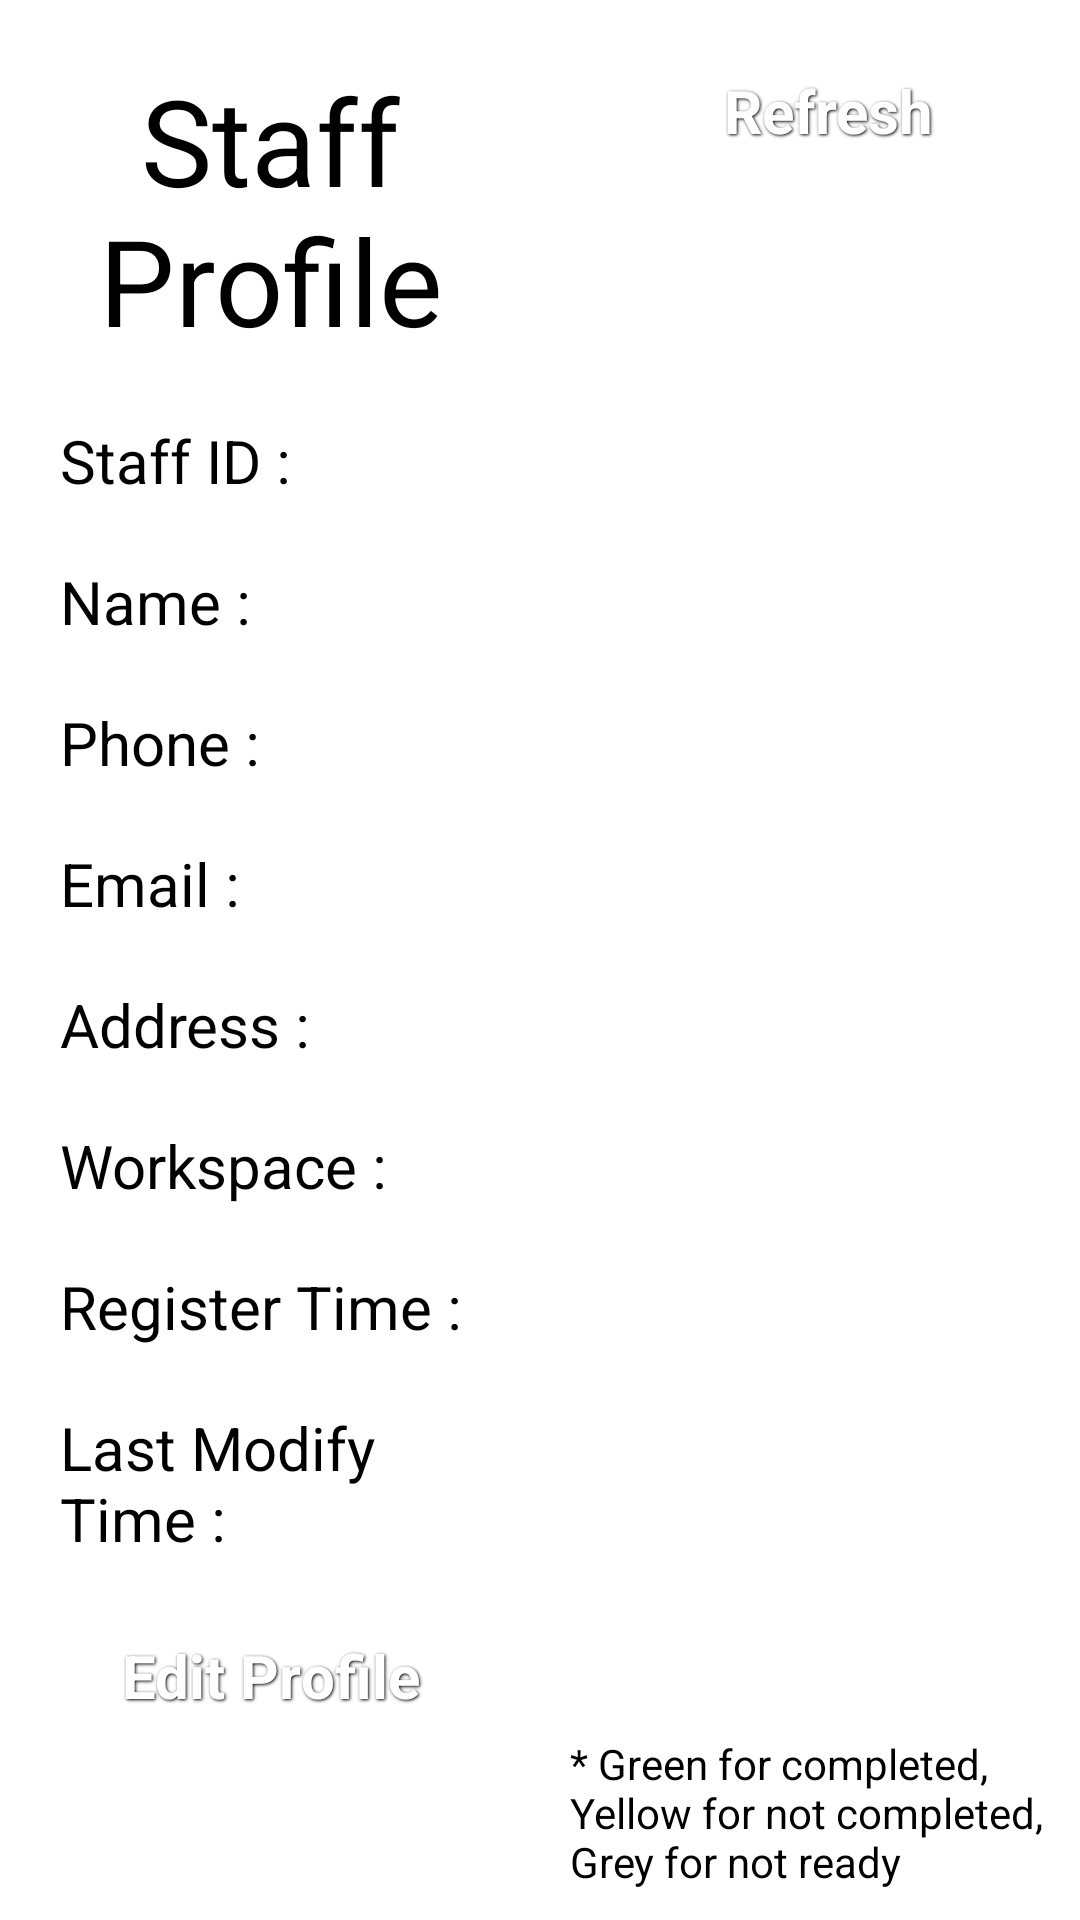

Write the Android layout XML for this screen, with the resource values it uses.
<!-- AndroidManifest.xml: application theme android:Theme.Holo.Light -->
<!-- res/layout/staff_profile_task.xml -->
<?xml version="1.0" encoding="utf-8"?>
<LinearLayout xmlns:android="http://schemas.android.com/apk/res/android"
              android:layout_width="match_parent"
              android:layout_height="match_parent"
              android:background="#FFFFFF"
              android:orientation="horizontal">

    <ScrollView
        android:layout_weight="1"
        android:layout_width="0dp"
        android:layout_margin="10dp"
        android:layout_height="wrap_content">

        <TableLayout
            android:layout_width="match_parent"
            android:layout_height="match_parent"
            android:orientation="vertical">

            <TextView
                android:layout_width="wrap_content"
                android:layout_height="wrap_content"
                android:gravity="center"
                android:padding="10dp"
                android:textColor="#000"
                android:text="Staff Profile"
                android:textSize="40sp"/>

            <TableRow>

                <TextView
                    android:layout_width="wrap_content"
                    android:layout_height="wrap_content"
                    android:padding="10dp"
                    android:text="Staff ID : "
                    android:textColor="#000"
                    android:textSize="20sp"/>

                <TextView
                    android:id="@+id/staffIdTv"
                    android:layout_width="wrap_content"
                    android:layout_height="wrap_content"
                    android:padding="10dp"
                    android:textColor="#000"
                    android:textSize="20sp"/>
            </TableRow>

            <TableRow>

                <TextView
                    android:layout_width="wrap_content"
                    android:layout_height="wrap_content"
                    android:padding="10dp"
                    android:textColor="#000"
                    android:text="Name : "
                    android:textSize="20sp"/>

                <TextView
                    android:id="@+id/staffNameTv"
                    android:layout_width="wrap_content"
                    android:layout_height="wrap_content"
                    android:textColor="#000"
                    android:padding="10dp"
                    android:textSize="20sp"/>
            </TableRow>

            <TableRow>

                <TextView
                    android:layout_width="wrap_content"
                    android:textColor="#000"
                    android:layout_height="wrap_content"
                    android:padding="10dp"
                    android:text="Phone : "
                    android:textSize="20sp"/>

                <TextView
                    android:id="@+id/staffPhoneTv"
                    android:layout_width="wrap_content"
                    android:textColor="#000"
                    android:layout_height="wrap_content"
                    android:padding="10dp"
                    android:textSize="20sp"/>
            </TableRow>

            <TableRow>

                <TextView
                    android:layout_width="wrap_content"
                    android:layout_height="wrap_content"
                    android:textColor="#000"
                    android:padding="10dp"
                    android:text="Email : "
                    android:textSize="20sp"/>

                <TextView
                    android:id="@+id/staffEmailTv"
                    android:layout_width="wrap_content"
                    android:layout_height="wrap_content"
                    android:textColor="#000"
                    android:padding="10dp"
                    android:textSize="20sp"/>
            </TableRow>

            <TableRow>

                <TextView
                    android:layout_width="wrap_content"
                    android:layout_height="wrap_content"
                    android:padding="10dp"
                    android:text="Address : "
                    android:textColor="#000"
                    android:textSize="20sp"/>

                <LinearLayout
                    android:id="@+id/layLinearStaffAddress"
                    android:textColor="#000"
                    android:orientation="vertical"
                    android:layout_width="match_parent"
                    android:layout_height="wrap_content"
                    android:padding="10dp"/>
            </TableRow>

            <TableRow>

                <TextView
                    android:layout_width="wrap_content"
                    android:layout_height="wrap_content"
                    android:textColor="#000"
                    android:padding="10dp"
                    android:text="Workspace : "
                    android:textSize="20sp"/>

                <TextView
                    android:textColor="#000"
                    android:id="@+id/txtViewWorkspace"
                    android:layout_width="wrap_content"
                    android:layout_height="wrap_content"
                    android:padding="10dp"
                    android:textSize="20sp"/>
            </TableRow>

            <TableRow>

                <TextView
                    android:layout_width="wrap_content"
                    android:layout_height="wrap_content"
                    android:padding="10dp"
                    android:text="Register Time : "
                    android:textColor="#000"
                    android:textSize="20sp"/>

                <TextView
                    android:id="@+id/staffRegisterDate"
                    android:layout_width="wrap_content"
                    android:textColor="#000"
                    android:layout_height="wrap_content"
                    android:padding="10dp"
                    android:textSize="20sp"/>
            </TableRow>

            <TableRow>

                <TextView
                    android:layout_width="wrap_content"
                    android:layout_height="wrap_content"
                    android:textColor="#000"
                    android:padding="10dp"
                    android:text="Last Modify Time : "
                    android:textSize="20sp"/>

                <TextView
                    android:textColor="#000"
                    android:id="@+id/staffLastModifyDate"
                    android:layout_width="wrap_content"
                    android:layout_height="wrap_content"
                    android:padding="10dp"
                    android:textSize="20sp"/>
            </TableRow>

            <LinearLayout
                android:layout_width="match_parent"
                android:layout_height="match_parent"
                android:orientation="horizontal">

                <Button
                    android:id="@+id/editPageButton"
                    style="@style/ButtonText"
                    android:layout_margin="5dp"
                    android:layout_width="match_parent"
                    android:layout_height="wrap_content"
                    android:background="@drawable/btn_black"
                    android:text="Edit Profile">
                </Button>
            </LinearLayout>
        </TableLayout>
    </ScrollView>

    <RelativeLayout
        android:layout_margin="10dp"
        android:layout_weight="1"
        android:layout_width="0dp"
        android:layout_height="match_parent"
        android:orientation="vertical">

        <RelativeLayout
            android:id="@+id/layLinear"
            android:layout_width="match_parent"
            android:layout_height="wrap_content">

            <TextView
                android:id="@+id/label"
                android:layout_alignParentLeft="true"
                android:layout_alignParentStart="true"
                android:layout_toLeftOf="@+id/btnRefresh"
                android:layout_toStartOf="@+id/btnRefresh"
                android:layout_width="wrap_content"
                android:textColor="#000"
                android:layout_height="wrap_content"
                android:text="Today Task"
                android:gravity="center"
                android:textSize="40sp"
                android:padding="10dp"/>

            <Button
                android:id="@+id/btnRefresh"
                android:layout_width="wrap_content"
                android:layout_height="wrap_content"
                style="@style/ButtonText"
                android:ems="6"
                android:background="@drawable/btn_black"
                android:layout_alignParentEnd="true"
                android:layout_alignParentRight="true"
                android:text="Refresh"/>
        </RelativeLayout>

        <ListView
            android:layout_below="@+id/layLinear"
            android:id="@+id/taskListView"
            android:layout_width="match_parent"
            android:layout_height="match_parent"
            android:layout_above="@+id/textView1">
        </ListView>

        <TextView
            android:id="@+id/textView1"
            android:textColor="#000"
            android:layout_alignParentBottom="true"
            android:layout_height="wrap_content"
            android:layout_width="match_parent"
            android:text="* Green for completed, Yellow for not completed, Grey for not ready"/>
    </RelativeLayout>

</LinearLayout>
<!-- resources referenced by this layout -->
<resources>
  <style name="ButtonText">
          <item name="android:layout_width">fill_parent</item>
          <item name="android:layout_height">wrap_content</item>
          <item name="android:textColor">#ffffff</item>
          <item name="android:gravity">center</item>
          <item name="android:layout_margin">3dp</item>
          <item name="android:textSize">20sp</item>
          <item name="android:textStyle">bold</item>
          <item name="android:shadowColor">#000000</item>
          <item name="android:shadowDx">1</item>
          <item name="android:shadowDy">1</item>
          <item name="android:shadowRadius">2</item>
      </style>
</resources>
